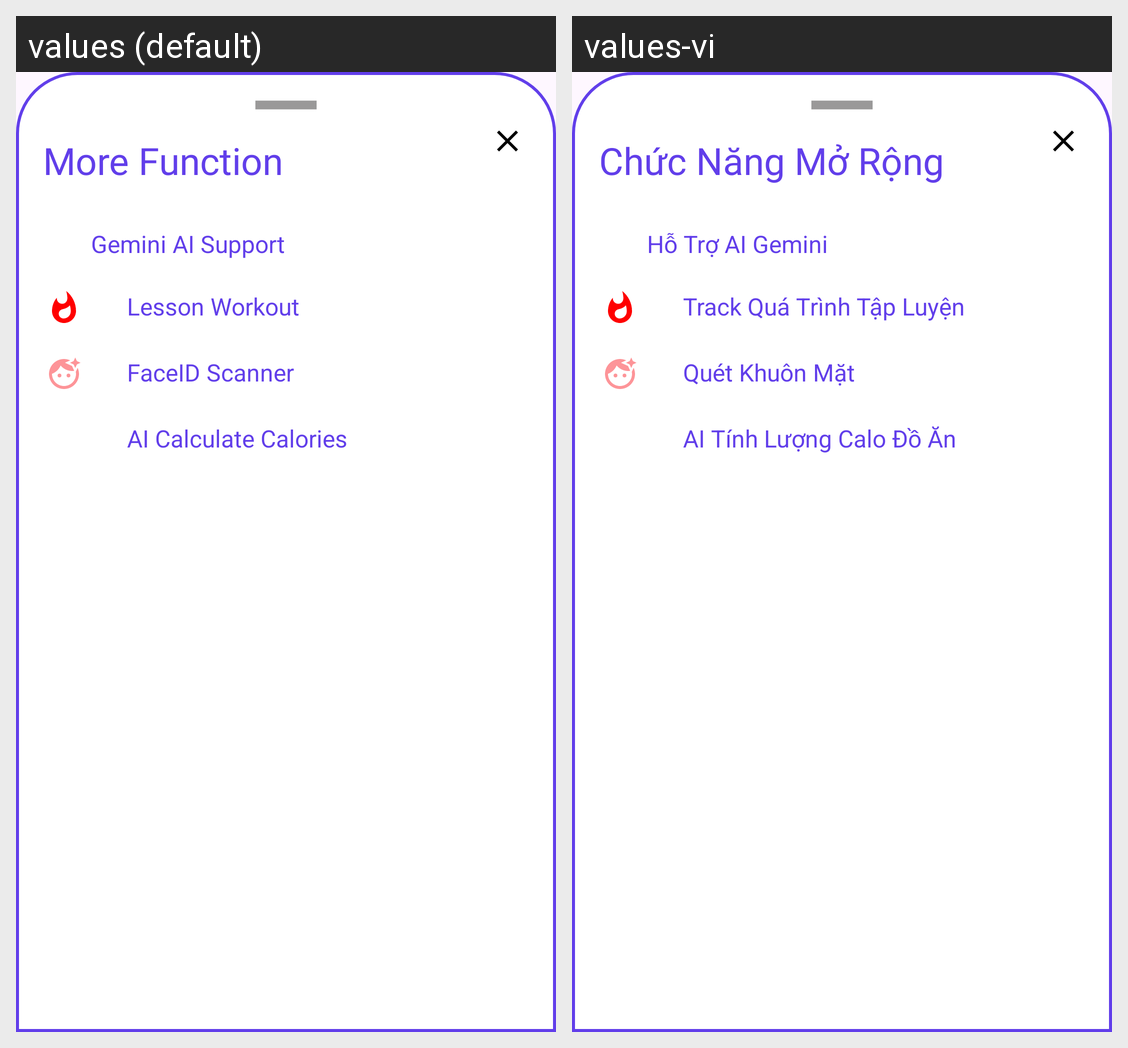

Strings drawn on this Android screen and how each of the app's shown locales translates them:
Android screen res/layout/bottomsheetlayout.xml rendered under 2 locales, left to right: values (default), values-vi. Device: Nexus 5 (rendered at 1080×1920; each locale shown at half size, 540×960, under a caption strip naming it); theme Theme.SEP490SuperGymManagement.
Strings drawn on this screen, with the default value and each locale's value (text and hints the layout hard-codes, and strings that could not be matched under every locale, appear in the picture but are not listed):

title_more_function
  values: More Function
  values-vi: Chức Năng Mở Rộng

gemini_ai_support
  values: Gemini AI Support
  values-vi: Hỗ Trợ AI Gemini

lesson_workout
  values: Lesson Workout
  values-vi: Track Quá Trình Tập Luyện

faceid_scanner
  values: FaceID Scanner
  values-vi: Quét Khuôn Mặt

ai_calculate_calories
  values: AI Calculate Calories
  values-vi: AI Tính Lượng Calo Đồ Ăn
